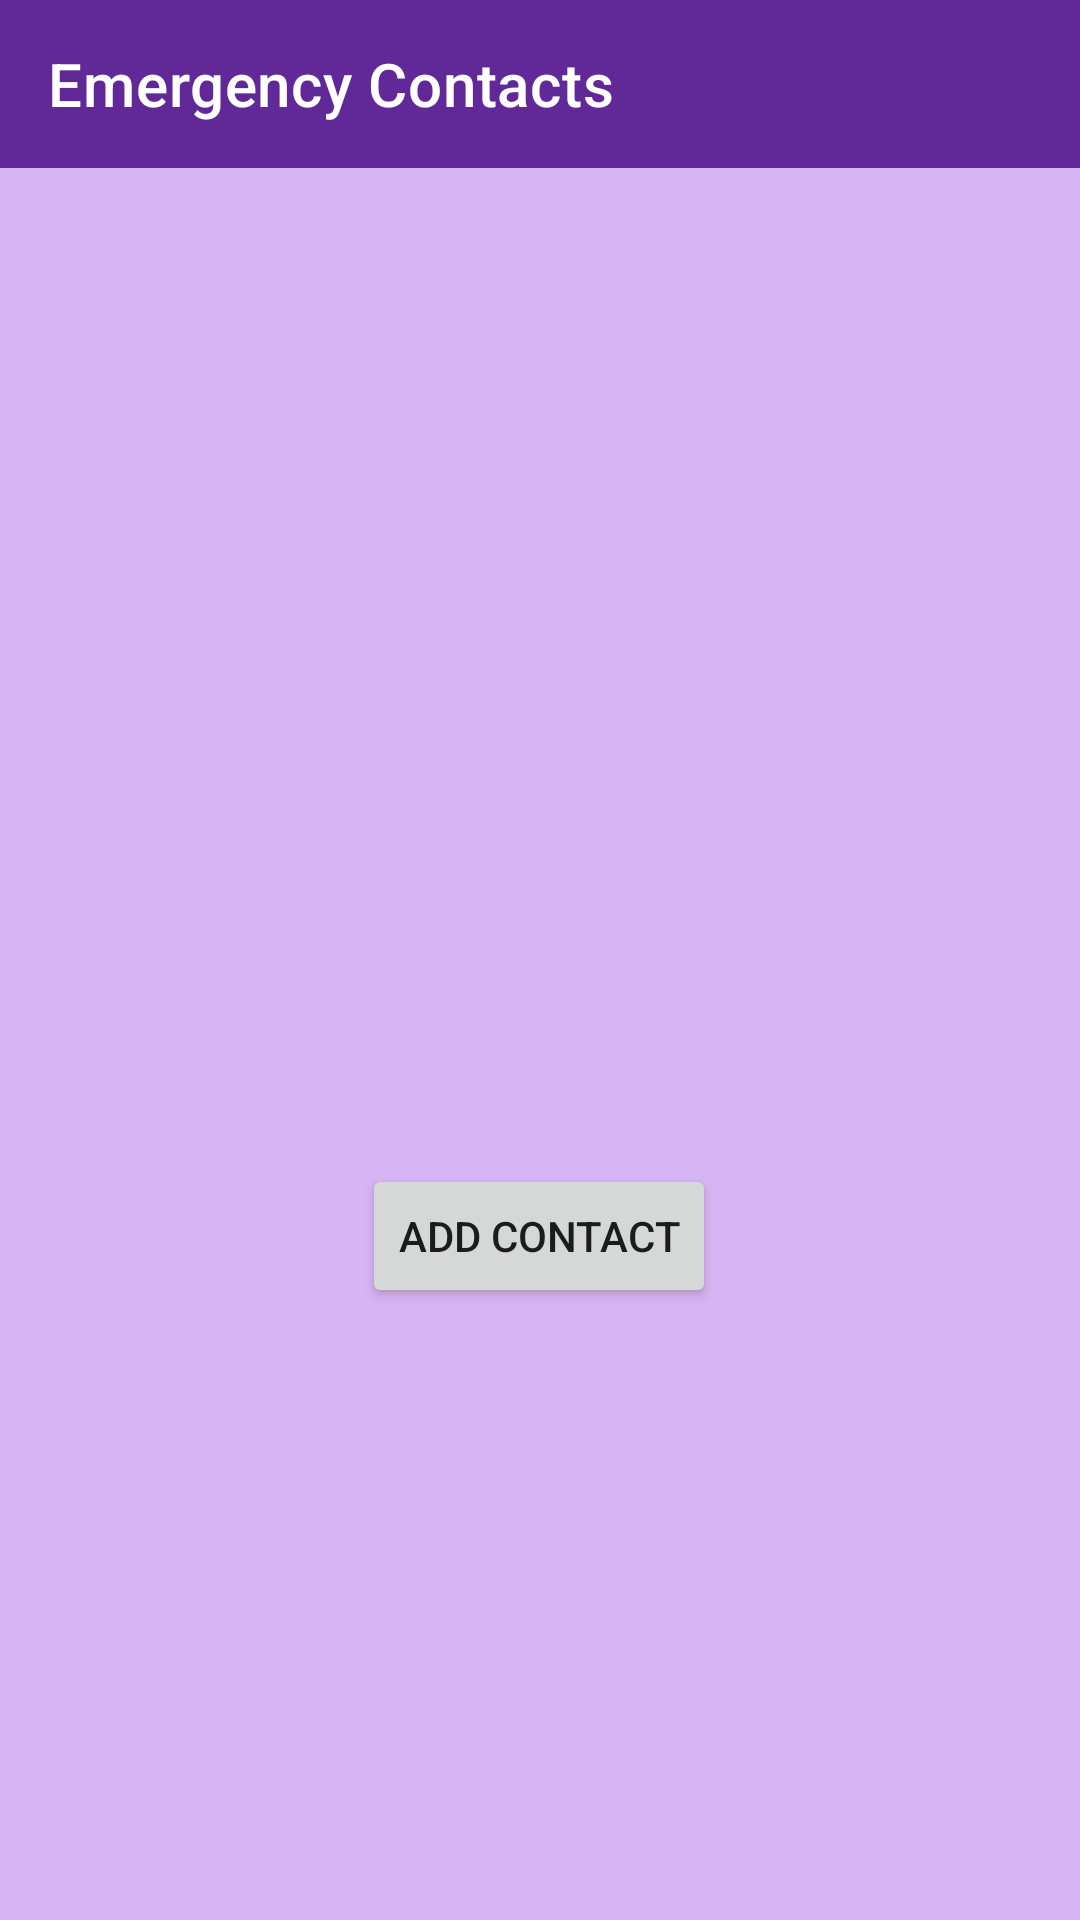

Android layout source for this screen:
<!-- AndroidManifest.xml: application theme Theme.SafeSound -->
<!-- res/layout/activity_emergency_contacts.xml -->
<?xml version="1.0" encoding="utf-8"?>
<androidx.constraintlayout.widget.ConstraintLayout
    xmlns:android="http://schemas.android.com/apk/res/android"
    xmlns:app="http://schemas.android.com/apk/res-auto"
    android:layout_width="match_parent"
    android:layout_height="match_parent"
    xmlns:tools="http://schemas.android.com/tools"
    tools:context=".EmergencyContacts"
    android:background="#D7B4F3">

    <androidx.appcompat.widget.Toolbar
        android:id="@+id/toolbar"
        android:layout_width="match_parent"
        android:layout_height="wrap_content"
        android:background="#612897"
        android:minHeight="?attr/actionBarSize"
        app:layout_constraintRight_toRightOf="parent"
        app:layout_constraintStart_toStartOf="parent"
        app:layout_constraintTop_toTopOf="parent"
        app:title="Emergency Contacts"
        app:titleTextColor="@color/white">
    </androidx.appcompat.widget.Toolbar>

    <Button
        android:id="@+id/button_add_emergency"
        android:layout_width="wrap_content"
        android:layout_height="wrap_content"
        android:layout_marginTop="332dp"
        android:text="Add Contact"
        app:layout_constraintEnd_toEndOf="parent"
        app:layout_constraintHorizontal_bias="0.498"
        app:layout_constraintStart_toStartOf="parent"
        app:layout_constraintTop_toBottomOf="@+id/toolbar" />

</androidx.constraintlayout.widget.ConstraintLayout>
<!-- resources referenced by this layout -->
<resources>
  <style name="Theme.SafeSound" parent="Theme.MaterialComponents.DayNight.DarkActionBar">
          
          <item name="colorPrimary">@color/purple_500</item>
          <item name="colorPrimaryVariant">@color/purple_700</item>
          <item name="colorOnPrimary">@color/white</item>
          
          <item name="colorSecondary">@color/teal_200</item>
          <item name="colorSecondaryVariant">@color/teal_700</item>
          <item name="colorOnSecondary">@color/black</item>
          
          <item name="android:statusBarColor" tools:targetApi="l">?attr/colorPrimaryVariant</item>
          
          <item name="windowActionBar">false</item>
          <item name="windowNoTitle">true</item>
          <item name="android:itemBackground">#BAABDA</item>
      </style>
  <!-- not gathered from this repository: default colours our renderer supplied (Android Studio template values) -->
  <color name="purple_500">#FF6200EE</color>
  <color name="purple_700">#FF3700B3</color>
  <color name="teal_200">#FF03DAC5</color>
  <color name="teal_700">#FF018786</color>
  <color name="black">#FF000000</color>
  <color name="white">#FFFFFFFF</color>
</resources>
